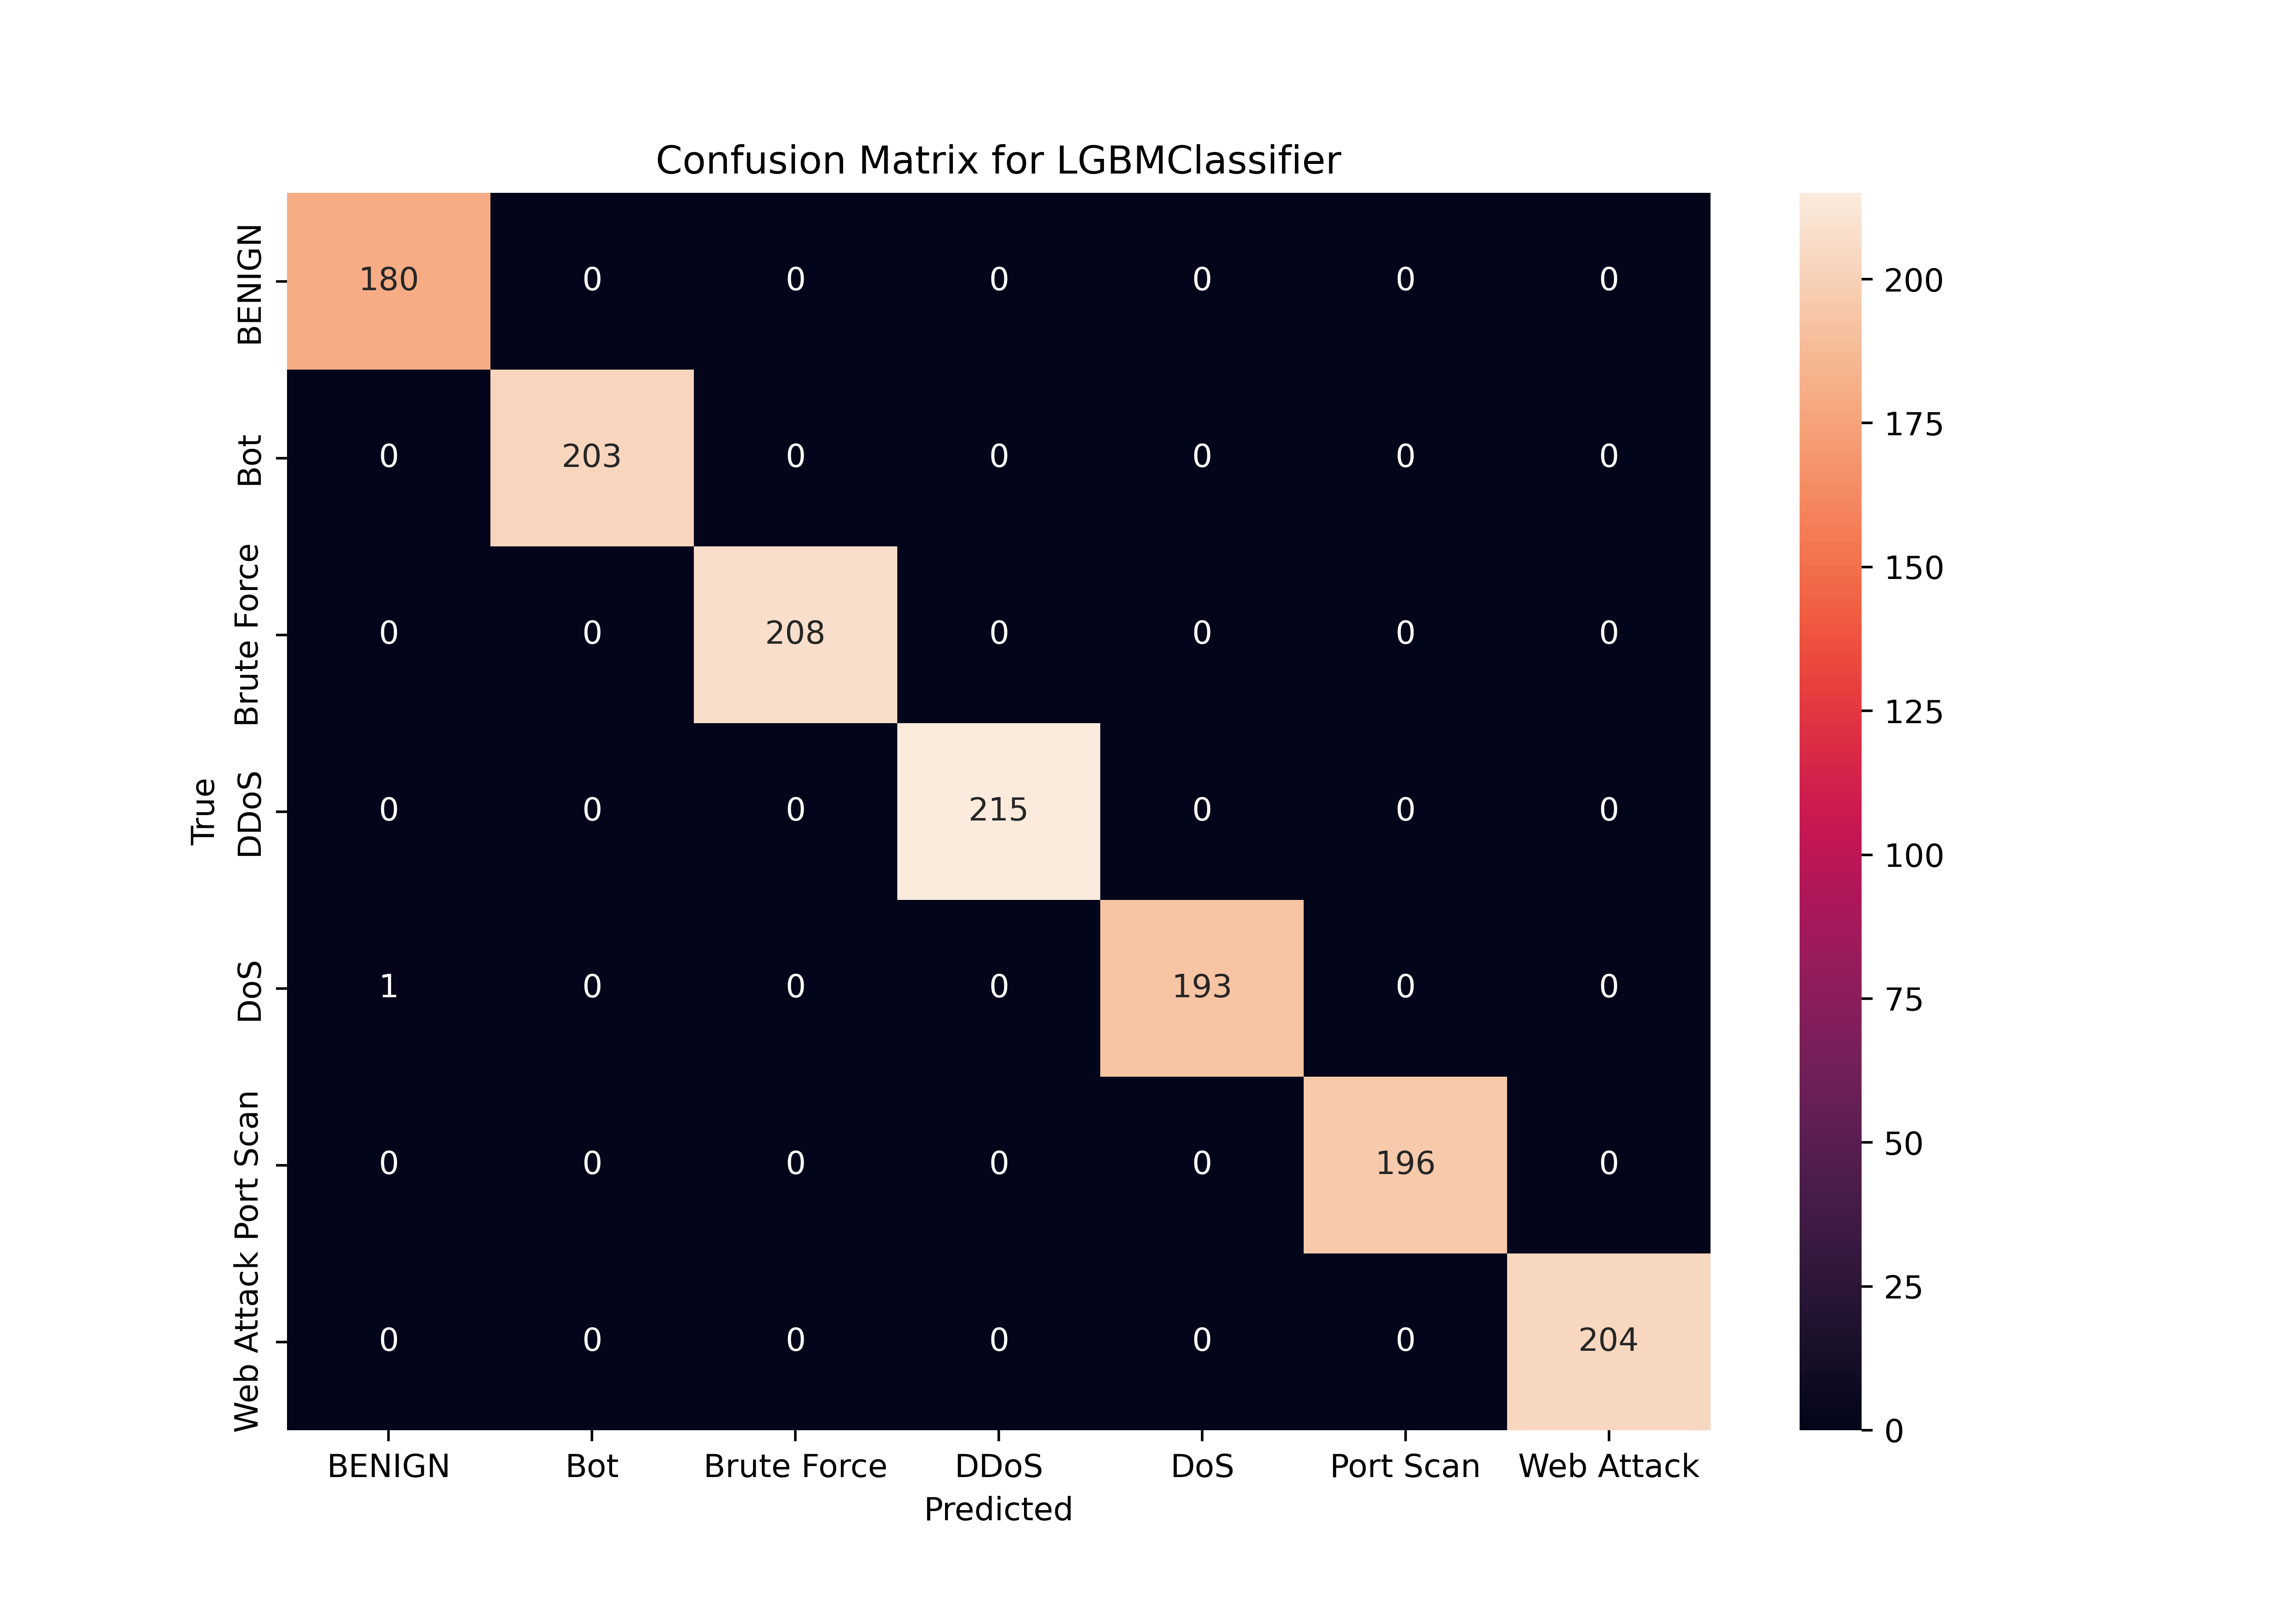

Source data for this figure (header and first rows):
, BENIGN, Bot, Brute Force, DDoS, DoS, Port Scan, Web Attack
BENIGN, 180, 0, 0, 0, 0, 0, 0
Bot, 0, 203, 0, 0, 0, 0, 0
Brute Force, 0, 0, 208, 0, 0, 0, 0
DDoS, 0, 0, 0, 215, 0, 0, 0
DoS, 1, 0, 0, 0, 193, 0, 0
Port Scan, 0, 0, 0, 0, 0, 196, 0
Web Attack, 0, 0, 0, 0, 0, 0, 204
